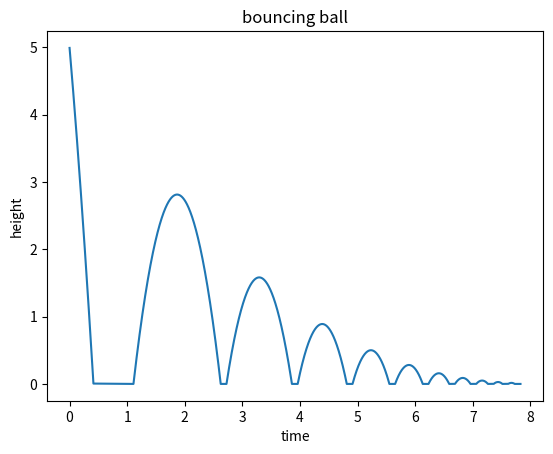

Here is the Python script that generated this plot:
# from https://physics.stackexchange.com/questions/256468/model-formula-for-bouncing-ball

from math import sqrt
import matplotlib.pyplot as plt

h0 = 5         # m/s
v = -10          # m/s, current velocity
g = 9.81         # m/s/s
t = 0          # starting time
dt = 0.001     # time step
rho = 0.75     # coefficient of restitution
tau = 0.10     # contact time for bounce
hmax = h0      # keep track of the maximum height
h = h0
hstop = 0.01   # stop when bounce is less than 1 cm
freefall = True # state: freefall or in contact
t_last = -sqrt(2*h0/g) # time we would have launched to get to h0 at t=0
vmax = sqrt(2 * hmax * g)
H = []
T = []
while(hmax > hstop):
  if(freefall):
    hnew = h + v*dt - 0.5*g*dt*dt
    if(hnew<0):
      t = t_last + 2*sqrt(2*hmax/g)
      freefall = False
      t_last = t + tau
      h = 0
    else:
      t = t + dt
      v = v - g*dt
      h = hnew
  else:
    t = t + tau
    vmax = vmax * rho
    v = vmax
    freefall = True
    h = 0
  hmax = 0.5*vmax*vmax/g
  H.append(h)
  T.append(t)

print("stopped bouncing at t=%.3f\n"%(t))

plt.figure()
plt.plot(T, H)
plt.xlabel('time')
plt.ylabel('height')
plt.title('bouncing ball')
plt.show()
